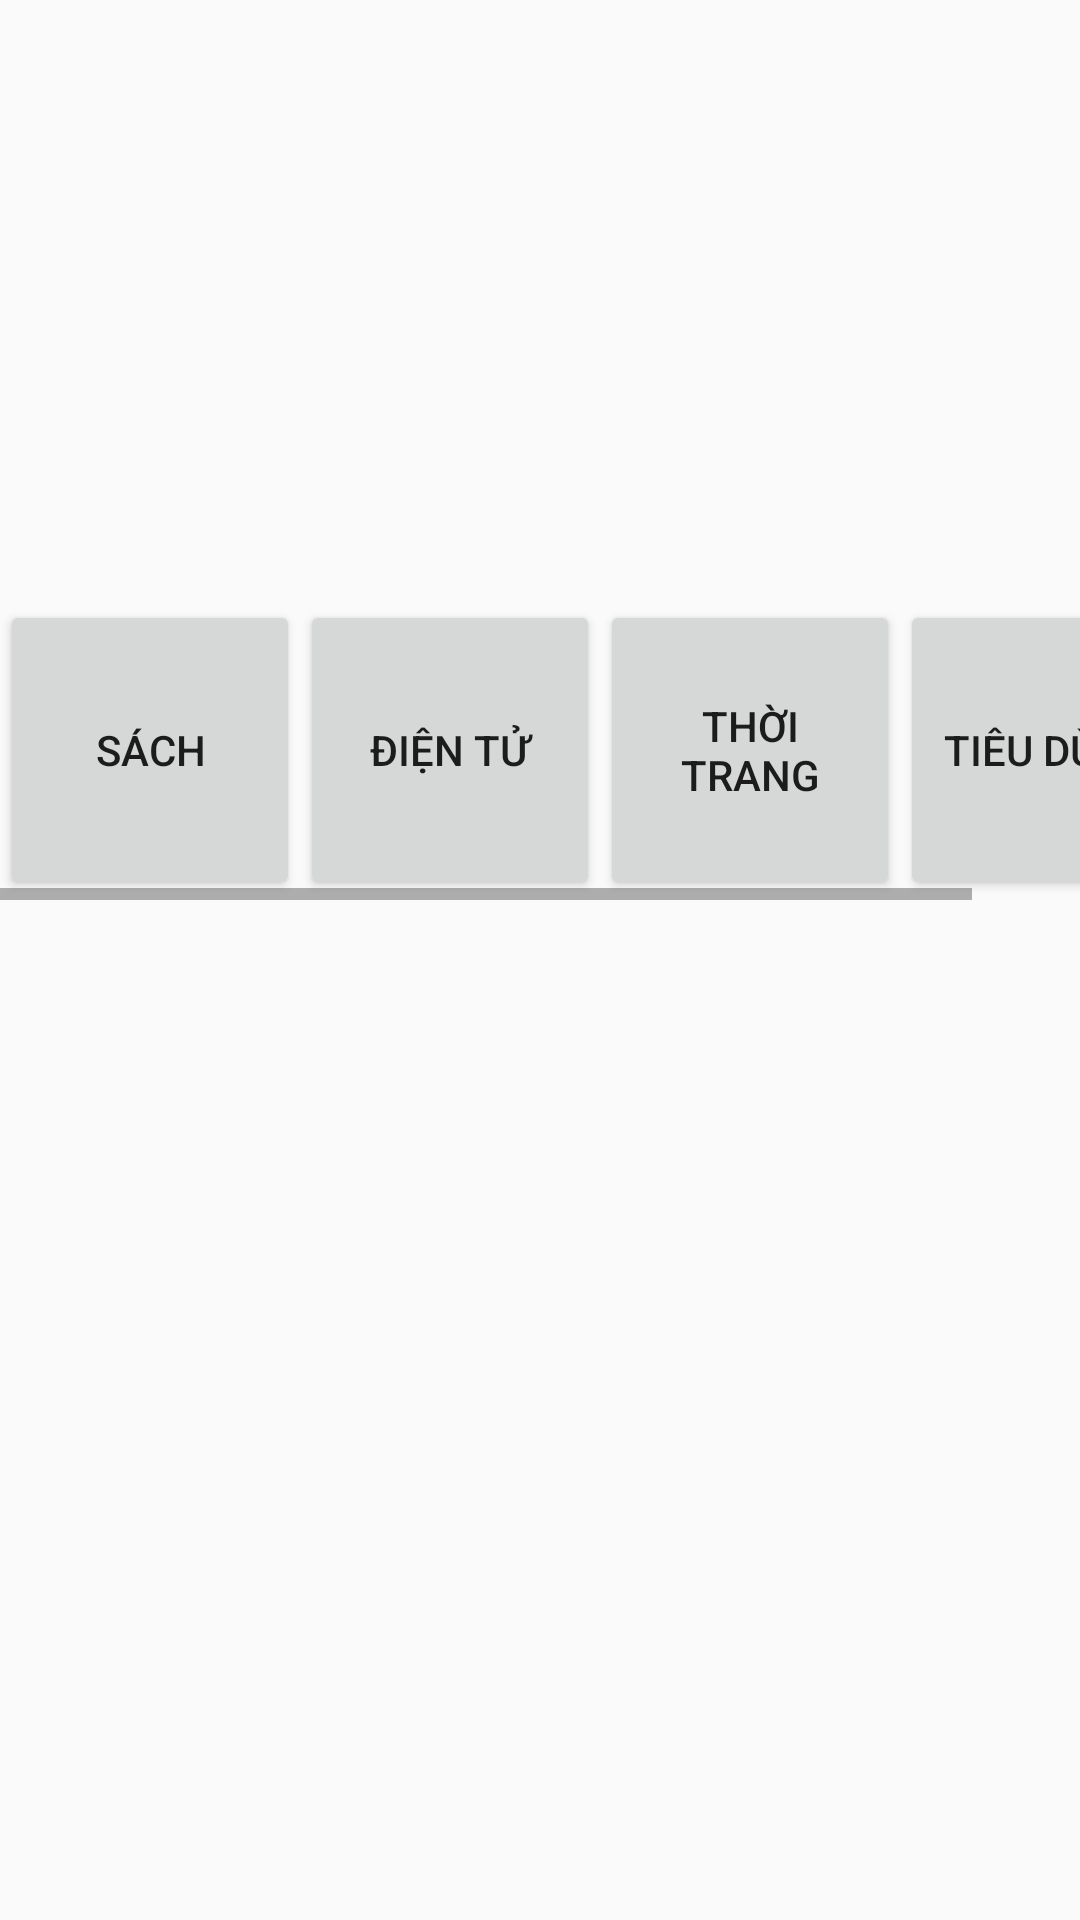

Reconstruct the res/layout file that produces this screen, plus the resources it refers to.
<!-- AndroidManifest.xml: application theme Theme.HKAShop -->
<!-- res/layout/activity_main.xml -->
<?xml version="1.0" encoding="utf-8"?>
<androidx.drawerlayout.widget.DrawerLayout xmlns:android="http://schemas.android.com/apk/res/android"
    xmlns:app="http://schemas.android.com/apk/res-auto"
    xmlns:tools="http://schemas.android.com/tools"
    android:layout_width="match_parent"
    android:layout_height="match_parent"
    tools:context=".activity.MainActivity">


    <LinearLayout
        android:layout_width="match_parent"
        android:layout_height="match_parent"
        android:orientation="vertical">

        <ViewFlipper
            android:id="@+id/viewFlipper"
            android:layout_width="match_parent"
            android:layout_height="200dp" />

        <HorizontalScrollView
            android:layout_width="match_parent"
            android:layout_height="wrap_content"
            android:fillViewport="true">

            <LinearLayout
                android:layout_width="match_parent"
                android:layout_height="100dp">

                <Button
                    android:id="@+id/btn_book"
                    android:layout_width="100dp"
                    android:layout_height="match_parent"
                    android:text="Sách"/>

                <Button
                    android:id="@+id/btn_electronic"
                    android:layout_width="100dp"
                    android:layout_height="match_parent"
                    android:text="Điện tử"/>

                <Button
                    android:id="@+id/btn_fashion"
                    android:layout_width="100dp"
                    android:layout_height="match_parent"
                    android:text="Thời trang"/>

                <Button
                    android:id="@+id/btn_consumer"
                    android:layout_width="100dp"
                    android:layout_height="match_parent"
                    android:text="Tiêu dùng"/>

            </LinearLayout>

        </HorizontalScrollView>

        <androidx.recyclerview.widget.RecyclerView
            android:layout_width="match_parent"
            android:layout_height="match_parent"
            android:id="@+id/recyclerviewnewest"/>


    </LinearLayout>

</androidx.drawerlayout.widget.DrawerLayout>
<!-- resources referenced by this layout -->
<resources>
  <style name="Theme.HKAShop" parent="Theme.AppCompat.Light" />
</resources>
